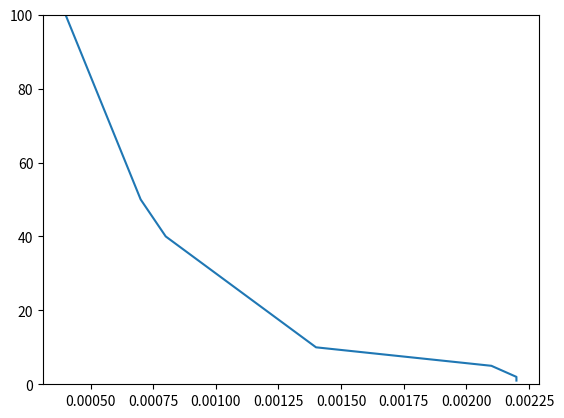

Here is the Python script that generated this plot:
import matplotlib.pyplot as plt
import math


#x = [0.006,0.002,0.001,0.001,0.001,0.0008,0.0007,0.0005,0.0005,0.0005]
#y = [10,20,30,40,50,60,70,80,90,100]

x = [0.0022,0.0022,0.0021,0.0014,0.0012,0.001,0.0008,0.0007,0.0004]
y = [1,2,5,10,20,30,40,50,100]

graph = [x,y]

plt.ylim([0,100])
plt.plot(graph[0], graph[1])
plt.show()
